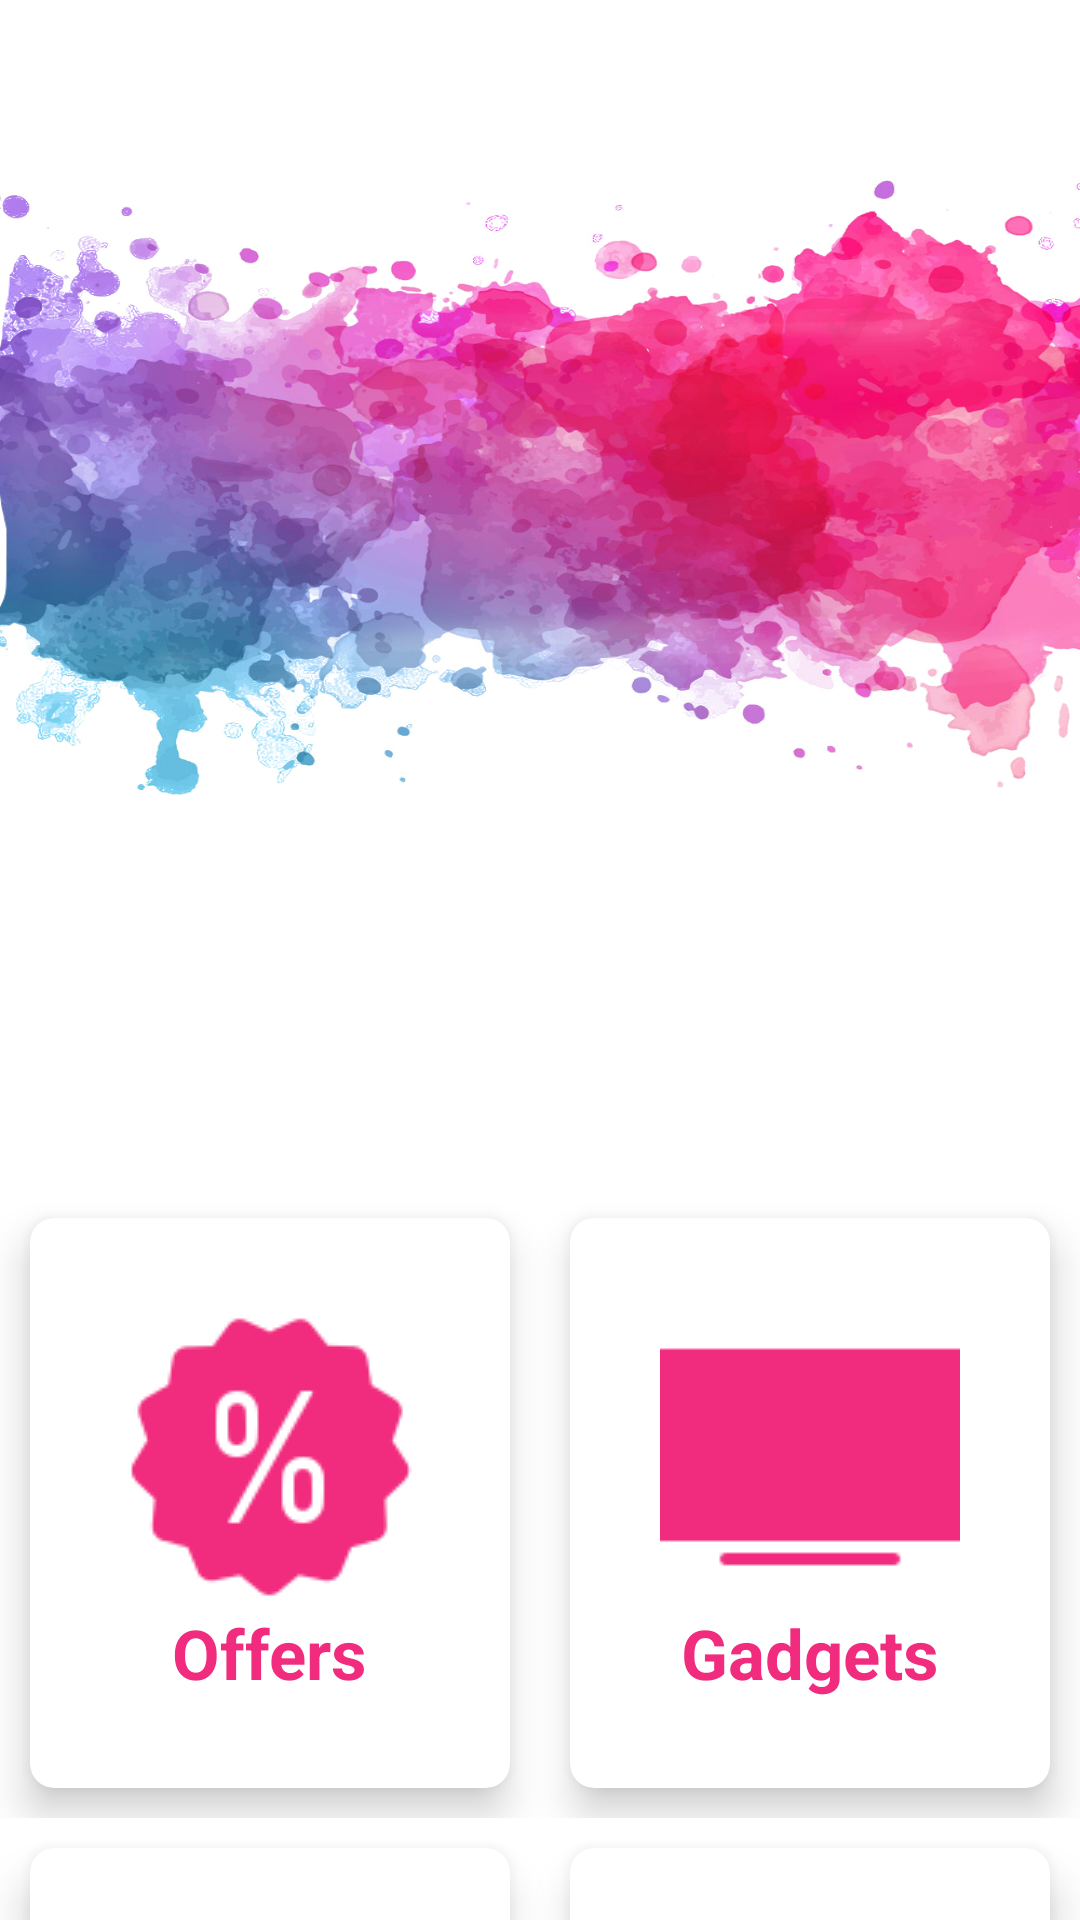

The Android layout XML behind this screen, and the referenced resources:
<!-- AndroidManifest.xml: application theme AppTheme -->
<!-- res/layout/content_home.xml -->
<?xml version="1.0" encoding="utf-8"?>
<android.support.design.widget.CoordinatorLayout xmlns:android="http://schemas.android.com/apk/res/android"
    xmlns:app="http://schemas.android.com/apk/res-auto"
    xmlns:tools="http://schemas.android.com/tools"
    android:id="@+id/drawer"
    android:layout_width="match_parent"
    android:layout_height="match_parent"
    android:background="@color/white"
    tools:context="com.example.dell.dishservices.Home"
    tools:showIn="@layout/app_bar_home">

    <android.support.design.widget.AppBarLayout
        android:id="@+id/appbar"
        android:layout_width="match_parent"
        android:layout_height="300dp" >
        


        <android.support.design.widget.CollapsingToolbarLayout
            android:id="@+id/colapssingtoolbar"
            android:layout_width="match_parent"
            android:layout_height="match_parent"
            android:background="@drawable/scrobg"
            app:contentScrim="?attr/colorPrimaryDark"

            app:expandedTitleMarginStart="48dp"
            app:expandedTitleMarginEnd="64dp"
            app:layout_scrollFlags="exitUntilCollapsed|scroll"


            >

            <android.support.v7.widget.Toolbar
                android:id="@+id/toolbarid"
                app:subtitleTextColor="@color/colorPrimaryDark"
                android:popupTheme="@style/ThemeOverlay.AppCompat.Light"
                app:layout_collapseMode="pin"
                android:theme="@style/ThemeOverlay.AppCompat.Dark"
                android:layout_width="match_parent"
                android:layout_height="?attr/actionBarSize"
                />
        </android.support.design.widget.CollapsingToolbarLayout>
    </android.support.design.widget.AppBarLayout>

    <android.support.v4.widget.NestedScrollView
        android:layout_width="match_parent"
        android:layout_height="match_parent"
        android:visibility="visible"


        app:layout_behavior="@string/appbar_scrolling_view_behavior">

        <LinearLayout
            android:id="@+id/ll"
            android:layout_width="match_parent"
            android:layout_height="wrap_content"
            android:layout_gravity="center"
            android:background="#ffffff"
            android:orientation="vertical"
            android:paddingTop="28dp"
            >

            <LinearLayout
                android:layout_width="match_parent"
                android:layout_height="wrap_content"
                android:clipToPadding="false"
                android:gravity="center"
                android:orientation="horizontal">

                <android.support.v7.widget.CardView
                    android:id="@+id/special_offer"
                    android:layout_width="160dp"
                    android:layout_height="190dp"
                    android:layout_margin="10dp"
                    android:clickable="true"
                    android:foreground="?android:attr/selectableItemBackground"
                    app:cardCornerRadius="8dp"
                    app:cardElevation="8dp">

                    <LinearLayout

                        android:layout_width="match_parent"
                        android:layout_height="match_parent"
                        android:layout_margin="16dp"
                        android:gravity="center"
                        android:orientation="vertical">


                        <ImageView
                            android:layout_width="match_parent"
                            android:layout_height="wrap_content"

                            android:src="@drawable/offer" />

                        <TextView
                            android:layout_width="wrap_content"
                            android:layout_height="wrap_content"
                            android:text="Offers"
                            android:textColor="@color/textco"
                            android:textSize="23dp"
                            android:textStyle="bold" />

                    </LinearLayout>

                </android.support.v7.widget.CardView>

                <android.support.v7.widget.CardView
                    android:id="@+id/awail_gadget"
                    android:layout_width="160dp"
                    android:layout_height="190dp"
                    android:layout_margin="10dp"
                    android:clickable="true"
                    android:foreground="?android:attr/selectableItemBackground"
                    app:cardCornerRadius="8dp"
                    app:cardElevation="8dp">

                    <LinearLayout

                        android:layout_width="match_parent"
                        android:layout_height="match_parent"
                        android:layout_margin="16dp"
                        android:gravity="center"
                        android:orientation="vertical">

                        <ImageView
                            android:layout_width="wrap_content"
                            android:layout_height="wrap_content"

                            android:src="@drawable/gadgets" />

                        <TextView
                            android:layout_width="wrap_content"
                            android:layout_height="wrap_content"
                            android:text="Gadgets"
                            android:textColor="@color/textco"
                            android:textSize="23dp"
                            android:textStyle="bold" />

                    </LinearLayout>

                </android.support.v7.widget.CardView>


            </LinearLayout>

            <LinearLayout
                android:layout_width="match_parent"
                android:layout_height="wrap_content"
                android:clipToPadding="false"
                android:gravity="center"
                android:orientation="horizontal">

                <android.support.v7.widget.CardView
                    android:id="@+id/dish_services"
                    android:layout_width="160dp"
                    android:layout_height="190dp"
                    android:layout_margin="10dp"
                    android:clickable="true"
                    android:foreground="?android:attr/selectableItemBackground"
                    app:cardCornerRadius="8dp"
                    app:cardElevation="8dp" android:focusable="true">

                    <LinearLayout

                        android:layout_width="match_parent"
                        android:layout_height="match_parent"
                        android:layout_margin="16dp"
                        android:gravity="center"
                        android:orientation="vertical">


                        <ImageView
                            android:layout_width="match_parent"
                            android:layout_height="wrap_content"

                            android:src="@drawable/servicess" />

                        <TextView
                            android:layout_width="wrap_content"
                            android:layout_height="wrap_content"
                            android:text="Services"
                            android:textColor="@color/textco"
                            android:textSize="23dp"
                            android:textStyle="bold" />

                    </LinearLayout>

                </android.support.v7.widget.CardView>

                <android.support.v7.widget.CardView
                    android:id="@+id/awail_dish"
                    android:layout_width="160dp"
                    android:layout_height="190dp"
                    android:layout_margin="10dp"
                    android:clickable="true"
                    android:foreground="?android:attr/selectableItemBackground"
                    app:cardCornerRadius="8dp"
                    app:cardElevation="8dp">

                    <LinearLayout

                        android:layout_width="match_parent"
                        android:layout_height="match_parent"
                        android:layout_margin="16dp"
                        android:gravity="center"
                        android:orientation="vertical">

                        <ImageView
                            android:layout_width="wrap_content"
                            android:layout_height="wrap_content"

                            android:src="@drawable/dises" android:contentDescription="TODO"/>

                        <TextView
                            android:layout_width="wrap_content"
                            android:layout_height="wrap_content"
                            android:text="@string/dish"
                            android:textColor="@color/textco"
                            android:textSize="23sp"
                            android:textStyle="bold" />

                    </LinearLayout>

                </android.support.v7.widget.CardView>




            </LinearLayout>


        </LinearLayout>



    </android.support.v4.widget.NestedScrollView>

</android.support.design.widget.CoordinatorLayout>
<!-- res/layout/app_bar_home.xml (included above) -->
<?xml version="1.0" encoding="utf-8"?>
<android.support.design.widget.CoordinatorLayout xmlns:android="http://schemas.android.com/apk/res/android"
    xmlns:app="http://schemas.android.com/apk/res-auto"
    xmlns:tools="http://schemas.android.com/tools"
    android:layout_width="match_parent"
    android:layout_height="match_parent"
    tools:context="com.example.dell.dishservices.Home">

    <android.support.design.widget.AppBarLayout
        android:layout_width="match_parent"
        android:layout_height="wrap_content"
        android:theme="@style/AppTheme.AppBarOverlay">

        <android.support.v7.widget.Toolbar
            android:id="@+id/toolbar"
            android:layout_width="match_parent"
            android:layout_height="?attr/actionBarSize"
            android:background="?attr/colorPrimary"
            app:popupTheme="@style/AppTheme.PopupOverlay" />

    </android.support.design.widget.AppBarLayout>

    <include layout="@layout/content_home" />

    <android.support.design.widget.FloatingActionButton
        android:id="@+id/fab"
        android:layout_width="wrap_content"
        android:layout_height="wrap_content"
        android:layout_gravity="bottom|end"
        android:layout_margin="@dimen/fab_margin"
        android:src="@drawable/ic_action_name1"
        />

</android.support.design.widget.CoordinatorLayout>
<!-- resources referenced by this layout -->
<resources>
  <color name="colorPrimaryDark">#D81B60</color>
  <color name="textco">#F12B7D</color>
  <color name="white">#ffffff</color>
  <!-- drawable dises: png bitmap (drawable-v24, 3778 bytes) -->
  <!-- drawable gadgets: png bitmap (drawable-v24, 426 bytes) -->
  <!-- drawable offer: png bitmap (drawable-v24, 3859 bytes) -->
  <!-- drawable scrobg: png bitmap (drawable-v24, 876611 bytes) -->
  <!-- drawable servicess: png bitmap (drawable-v24, 3664 bytes) -->
  <string name="dish">Dish</string>
  <style name="AppTheme.AppBarOverlay" parent="ThemeOverlay.AppCompat.Dark.ActionBar" />
  <style name="AppTheme.PopupOverlay" parent="ThemeOverlay.AppCompat.Light" />
  <style name="AppTheme" parent="Theme.AppCompat.Light.NoActionBar">
          
          <item name="colorPrimary">@color/colorPrimary</item>
          <item name="colorPrimaryDark">@color/colorPrimaryDark</item>
          <item name="colorAccent">@color/colorAccent</item>
      </style>
  <color name="colorPrimary">#ffffff</color>
  <color name="colorAccent">#FF4081</color>
</resources>
